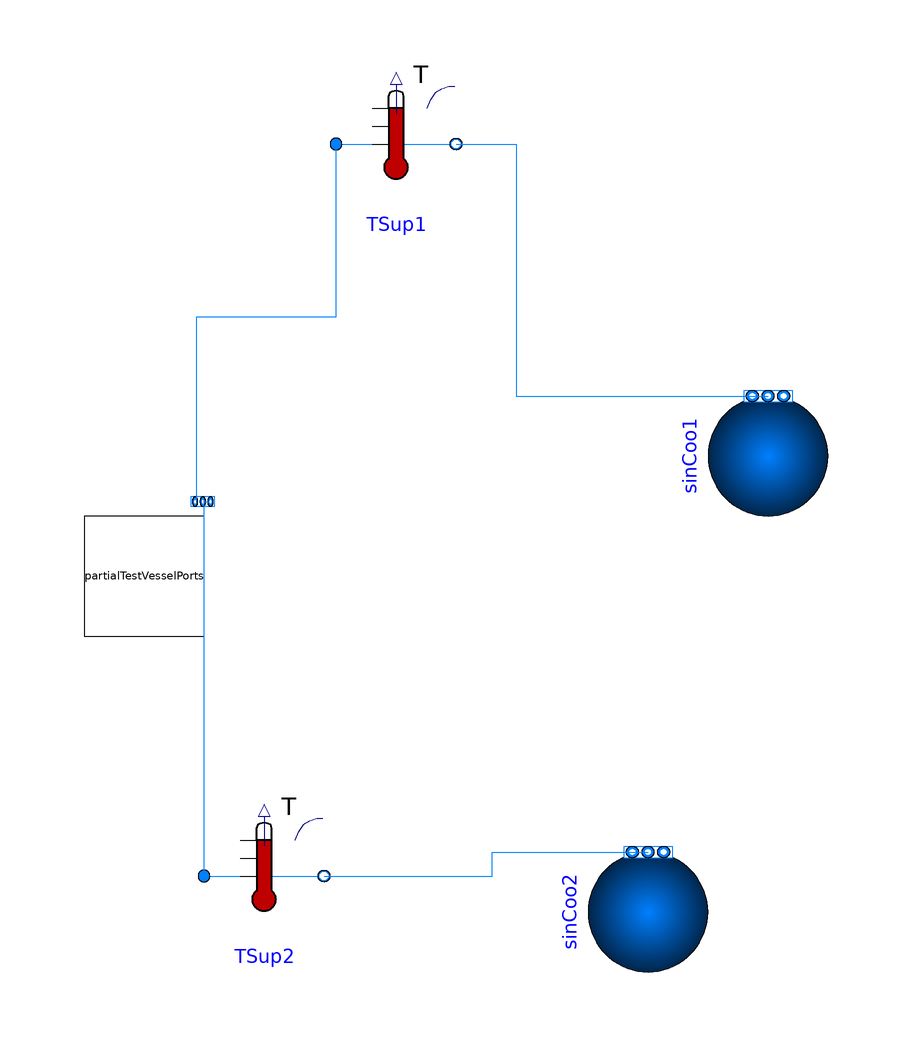

Above is the diagram view of the following Modelica model: its components placed by their Placement annotations and its connect equations drawn as lines.

model TestVesselPorts
  package Medium = Buildings.Media.Air "Medium model for air";
  BaseClasses.PartialTestVesselPorts partialTestVesselPorts
    annotation (Placement(transformation(extent={{-60,-26},{-40,-6}})));
  Buildings.Fluid.Sources.Boundary_pT sinCoo1(redeclare package Medium = Medium,
      nPorts=1)                                         "Sink for cooling coil"
                                      annotation (Placement(transformation(
        extent={{-10,-10},{10,10}},
        rotation=90,
        origin={54,4})));
  Buildings.Fluid.Sensors.TemperatureTwoPort TSup1(redeclare package Medium =
        Medium, m_flow_nominal=1)
    annotation (Placement(transformation(extent={{-18,46},{2,66}})));
  Buildings.Fluid.Sensors.TemperatureTwoPort TSup2(redeclare package Medium =
        Medium, m_flow_nominal=1)
    annotation (Placement(transformation(extent={{-40,-76},{-20,-56}})));
  Buildings.Fluid.Sources.Boundary_pT sinCoo2(redeclare package Medium = Medium,
      nPorts=1)                                         "Sink for cooling coil"
                                      annotation (Placement(transformation(
        extent={{-10,-10},{10,10}},
        rotation=90,
        origin={34,-72})));
equation
  connect(partialTestVesselPorts.portsNor[1], TSup1.port_a) annotation (Line(
        points={{-41.2,-3.6},{-41.2,27.2},{-18,27.2},{-18,56}}, color={0,127,
          255}));
  connect(TSup1.port_b, sinCoo1.ports[1]) annotation (Line(points={{2,56},{12,
          56},{12,14},{54,14}}, color={0,127,255}));
  connect(TSup2.port_b, sinCoo2.ports[1]) annotation (Line(points={{-20,-66},{8,
          -66},{8,-62},{34,-62}}, color={0,127,255}));
  connect(TSup2.port_a, partialTestVesselPorts.portsNor[2]) annotation (Line(
        points={{-40,-66},{-40,-34},{-40,-3.6},{-39.2,-3.6}}, color={0,127,255}));
  annotation (Icon(coordinateSystem(preserveAspectRatio=false)), Diagram(
        coordinateSystem(preserveAspectRatio=false)),
    experiment(StopTime=100, __Dymola_Algorithm="Dassl"));
end TestVesselPorts;